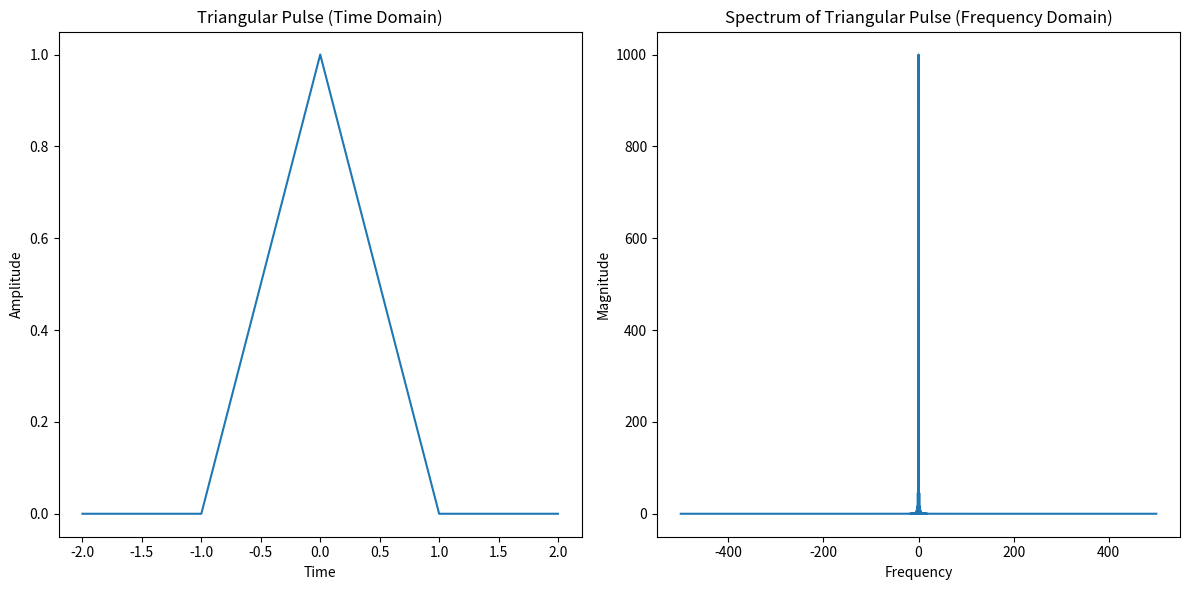

The script that saved this image:
import numpy as np
import matplotlib.pyplot as plt
from scipy.fft import fft, fftshift, fftfreq

# Parameters
T = 1.0  # Width of the triangular pulse
fs = 1000  # Sampling frequency
t = np.arange(-2*T, 2*T, 1/fs)  # Time vector

# Define triangular pulse
pulse = np.where(np.abs(t) <= T, 1 - np.abs(t)/T, 0)  # Creates a triangular pulse centered at t=0

# Compute Fourier transform
freqs = fftshift(fftfreq(len(t), d=1/fs))
spectrum = fftshift(np.abs(fft(pulse)))

# Ploting the triangular pulse
plt.figure(figsize=(12, 6))
plt.subplot(1, 2, 1)
plt.plot(t, pulse)
plt.title("Triangular Pulse (Time Domain)")
plt.xlabel("Time")
plt.ylabel("Amplitude")

# Ploting the spectrum
plt.subplot(1, 2, 2)
plt.plot(freqs, spectrum)
plt.title("Spectrum of Triangular Pulse (Frequency Domain)")
plt.xlabel("Frequency")
plt.ylabel("Magnitude")
plt.tight_layout()
plt.show()
